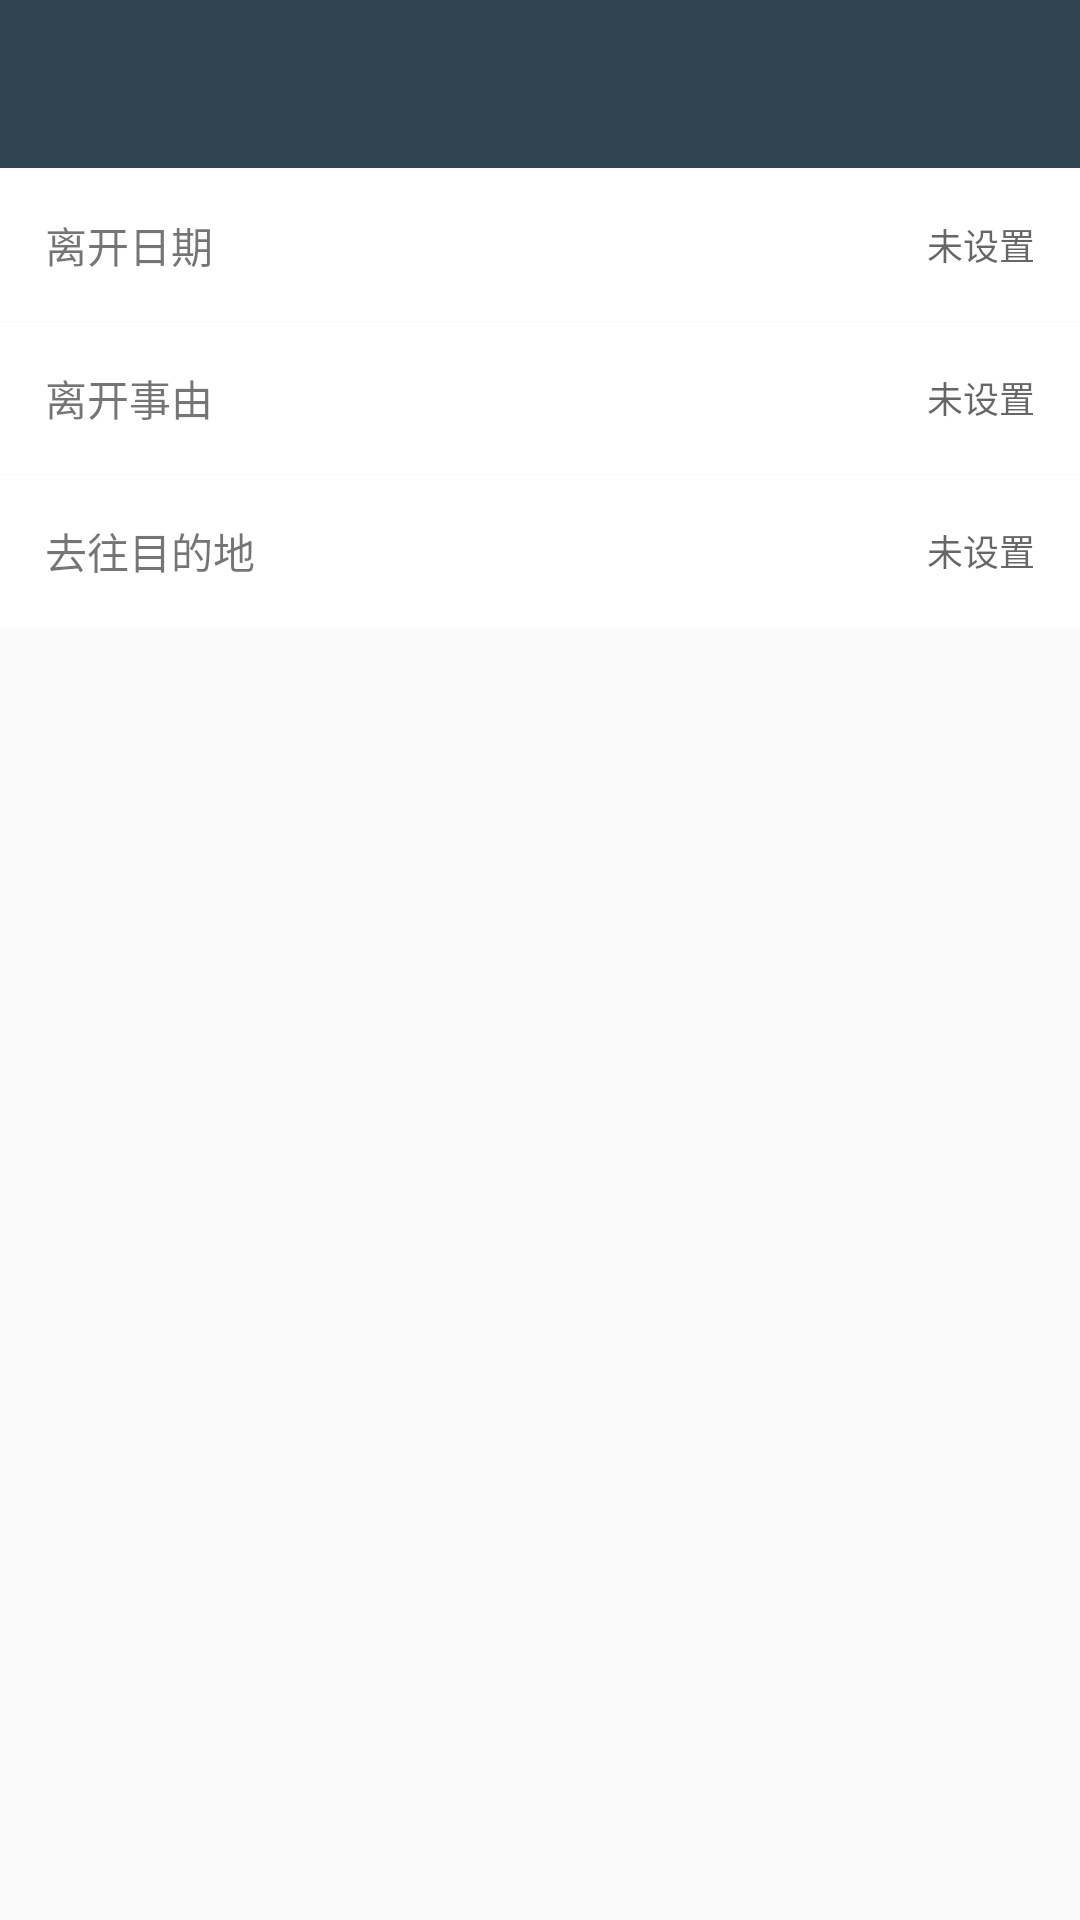

Write the Android layout XML for this screen, with the resource values it uses.
<!-- AndroidManifest.xml: application theme AppTheme -->
<!-- res/layout/activity_verification.xml -->
<?xml version="1.0" encoding="utf-8"?>
<LinearLayout xmlns:android="http://schemas.android.com/apk/res/android"
    android:orientation="vertical"
    android:focusable="true"
    android:focusableInTouchMode="true"
    android:layout_width="match_parent"
    android:layout_height="match_parent">

    <include layout="@layout/tool_bar"/>

    <RelativeLayout
        android:layout_width="match_parent"
        android:layout_height="wrap_content"
        android:layout_marginTop="1px"
        android:background="@color/colorWhite"
        android:padding="15dp">

        <TextView
            android:layout_width="wrap_content"
            android:layout_height="wrap_content"
            android:layout_centerVertical="true"
            android:text="@string/date_of_departure" />

        <EditText
            android:id="@+id/leave_date_et"
            android:layout_width="200dp"
            android:layout_height="wrap_content"
            android:layout_alignParentRight="true"
            android:layout_centerVertical="true"
            android:editable="false"
            android:background="@null"
            android:gravity="right|center"
            android:hint="@string/not_set"
            android:textColor="@color/colorText"
            android:textSize="12sp" />


    </RelativeLayout>

    <RelativeLayout
        android:layout_width="match_parent"
        android:layout_height="wrap_content"
        android:layout_marginTop="1px"
        android:background="@color/colorWhite"
        android:padding="15dp">

        <TextView
            android:layout_width="wrap_content"
            android:layout_height="wrap_content"
            android:layout_centerVertical="true"
            android:text="@string/reason_for_leaving" />

        <EditText
            android:id="@+id/leave_reason_et"
            android:layout_width="200dp"
            android:layout_height="wrap_content"
            android:layout_alignParentRight="true"
            android:layout_centerVertical="true"
            android:background="@null"
            android:gravity="right|center"
            android:hint="@string/not_set"
            android:textColor="@color/colorText"
            android:textSize="12sp" />


    </RelativeLayout>

    <RelativeLayout
        android:layout_width="match_parent"
        android:layout_height="wrap_content"
        android:layout_marginTop="1px"
        android:background="@color/colorWhite"
        android:padding="15dp">

        <TextView
            android:layout_width="wrap_content"
            android:layout_height="wrap_content"
            android:layout_centerVertical="true"
            android:text="@string/destination" />

        <EditText
            android:id="@+id/destination_et"
            android:layout_width="200dp"
            android:layout_height="wrap_content"
            android:layout_alignParentRight="true"
            android:layout_centerVertical="true"
            android:background="@null"
            android:gravity="right|center"
            android:hint="@string/not_set"
            android:textColor="@color/colorText"
            android:textSize="12sp" />


    </RelativeLayout>

</LinearLayout>
<!-- res/layout/tool_bar.xml (included above) -->
<?xml version="1.0" encoding="utf-8"?>
<merge xmlns:android="http://schemas.android.com/apk/res/android"
    xmlns:app="http://schemas.android.com/apk/res-auto">

    <android.support.v7.widget.Toolbar
        android:id="@+id/toolbar"
        android:layout_width="match_parent"
        android:layout_height="?attr/actionBarSize"
        android:background="?attr/colorPrimary">

        <TextView
            android:id="@+id/toolbar_title_tv"
            android:layout_width="wrap_content"
            android:layout_height="wrap_content"
            android:layout_gravity="center"
            android:textColor="@color/colorWhite"
            android:textSize="16sp" />

        <TextView
            android:layout_marginRight="10dp"
            android:id="@+id/toolbar_action_tv"
            android:textColor="@color/colorWhite"
            android:layout_width="wrap_content"
            android:layout_height="wrap_content"
            android:layout_gravity="right"/>
    </android.support.v7.widget.Toolbar>

</merge>
<!-- resources referenced by this layout -->
<resources>
  <color name="colorText">#333333</color>
  <color name="colorWhite">#FFFFFF</color>
  <string name="date_of_departure">离开日期</string>
  <string name="destination">去往目的地</string>
  <string name="not_set">未设置</string>
  <string name="reason_for_leaving">离开事由</string>
  <style name="AppTheme" parent="BaseAppTheme" />
  <style name="BaseAppTheme" parent="Base.Theme.AppCompat.Light">
          
          <item name="colorPrimary">@color/colorPrimary</item>
          <item name="colorPrimaryDark">@color/colorPrimaryDark</item>
          <item name="colorAccent">@color/colorAccent</item>
          <item name="colorControlNormal">@color/colorWhite</item>
          <item name="editTextColor">@color/colorText</item>
          <item name="android:textColorPrimary">@color/colorText</item>
      </style>
  <color name="colorPrimary">#2F4550</color>
  <color name="colorPrimaryDark">#2F4550</color>
  <color name="colorAccent">#2F4550</color>
</resources>
